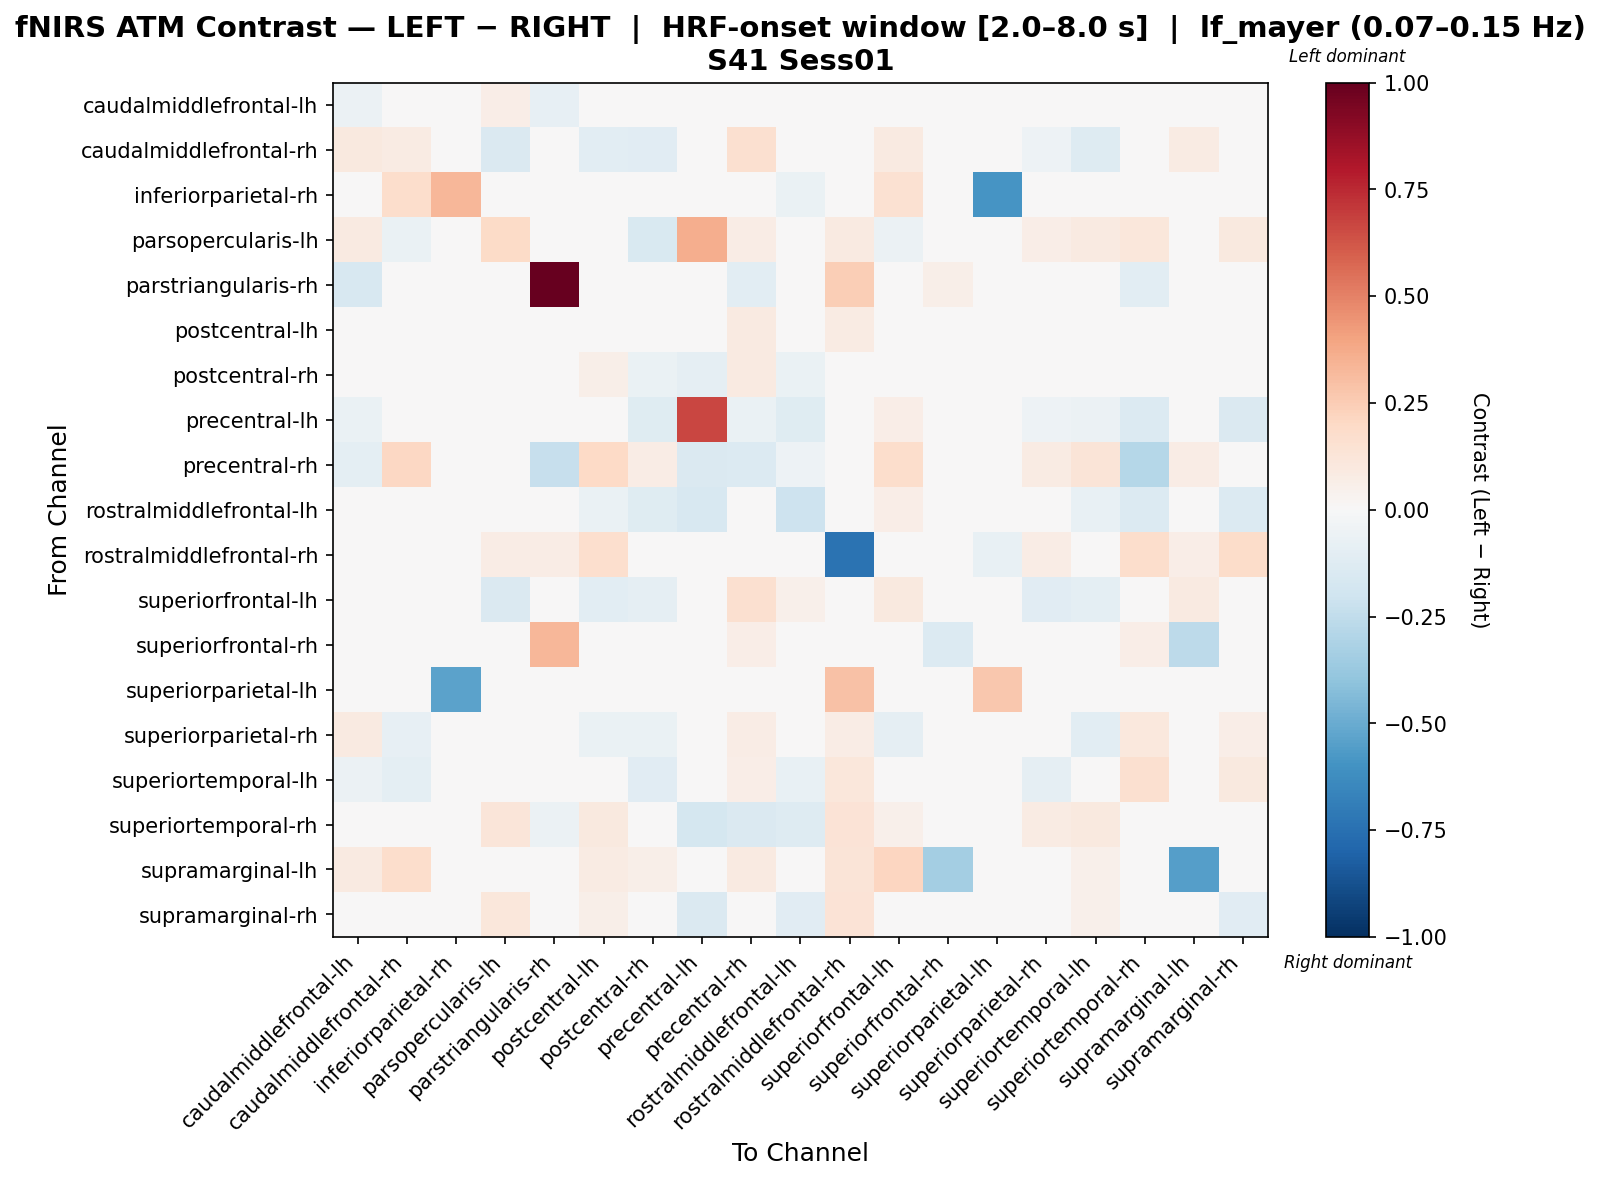

The data file committed next to this chart (first rows):
, caudalmiddlefrontal-lh, caudalmiddlefrontal-rh, inferiorparietal-rh, parsopercularis-lh, parstriangularis-rh, postcentral-lh, postcentral-rh, precentral-lh, precentral-rh, rostralmiddlefrontal-lh, rostralmiddlefrontal-rh, superiorfrontal-lh, superiorfrontal-rh, superiorparietal-lh, superiorparietal-rh, superiortemporal-lh, superiortemporal-rh, supramarginal-lh, supramarginal-rh
caudalmiddlefrontal-lh, -0.05624, 0.03198, 0.0, 0.06354, -0.07832, 0.04533, -0.04064, -0.04207, -0.0004148, 0.01911, 0.03352, 0.0144, -0.03305, 0.0, 0.02824, 0.00178, 0.01699, 0.0299, -0.03406
caudalmiddlefrontal-rh, 0.09627, 0.08413, 0.03428, -0.1458, 0.0, -0.1065, -0.1103, 0.008068, 0.1599, -0.001963, 0.0, 0.0897, 0.007196, 0.0, -0.05164, -0.1273, -0.004579, 0.0834, -0.01483
inferiorparietal-rh, 0.0, 0.1794, 0.3284, 0.0, 0.0, 0.0, 0.0, 0.0, 0.0, -0.06901, 0.0, 0.1538, 0.0, -0.5926, 0.0, 0.0, 0.0, 0.0, 0.0
parsopercularis-lh, 0.0928, -0.0699, 0.0, 0.1906, 0.0, 0.01197, -0.154, 0.3621, 0.07476, 0.0, 0.08662, -0.05825, 0.0, 0.0, 0.06404, 0.08601, 0.1114, 0.0, 0.09899
parstriangularis-rh, -0.1583, 0.0, 0.0, 0.0, 1.0, 0.0, 0.0, -0.03958, -0.1055, 0.0, 0.2447, 0.0, 0.06141, 0.0, 0.0, 0.0, -0.1055, 0.0, 0.0
postcentral-lh, 0.01796, -0.03994, 0.0, -0.02233, 0.0, -0.01637, -0.02192, -0.03985, 0.08976, -0.03703, 0.08551, -0.002006, 0.008454, 0.0, -0.02889, -0.03621, 0.04962, 0.02816, -0.03492
postcentral-rh, 0.03182, -0.003189, 0.0, -0.02628, 0.0, 0.06207, -0.06881, -0.08969, 0.08858, -0.06884, 0.0197, 0.04274, 0.01455, 0.0, 0.009387, -0.01422, -0.006753, 0.02563, -0.01667
precentral-lh, -0.06352, 0.01667, 0.0, 0.004953, -0.02315, -0.02252, -0.1209, 0.6712, -0.06303, -0.124, 0.0, 0.06876, 0.04331, 0.0, -0.05278, -0.0592, -0.133, 0.0, -0.1427
precentral-rh, -0.09894, 0.2077, 0.0, 0.008423, -0.2307, 0.1997, 0.07251, -0.1418, -0.1342, -0.05414, 0.0, 0.1726, 0.04633, 0.0, 0.08461, 0.1273, -0.2814, 0.07036, -0.0484
rostralmiddlefrontal-lh, 0.01278, -0.0246, -0.02563, 0.0, 0.0, -0.06898, -0.1232, -0.1592, -0.0285, -0.207, 0.0, 0.06762, 0.04959, 0.0, -0.04137, -0.07546, -0.1337, 0.0, -0.1395
rostralmiddlefrontal-rh, 0.017, 0.0, 0.0, 0.0726, 0.07778, 0.1657, -0.03614, 0.0, 0.0, 0.0, -0.7352, 0.0, 0.0, -0.07579, 0.0726, 0.017, 0.1742, 0.06771, 0.1826
superiorfrontal-lh, 0.02121, 0.01556, 0.04205, -0.1416, 0.0, -0.1022, -0.08893, 0.04596, 0.1587, 0.0534, 0.0, 0.09524, -0.0424, 0.0, -0.1142, -0.09584, 0.04628, 0.088, 0.01877
superiorfrontal-rh, -0.03938, -0.02049, 0.0, 0.0, 0.3322, -0.01105, -0.001605, 0.04561, 0.0645, 0.03556, 0.0, -0.02049, -0.1378, 0.0, -0.02049, -0.04782, 0.0645, -0.2604, 0.01728
superiorparietal-lh, 0.0, 0.0, -0.5383, 0.0, 0.0, 0.0, 0.0, 0.0, -0.01495, 0.0, 0.296, 0.0, 0.0, 0.2721, 0.0, 0.0, -0.01495, 0.0, 0.0
superiorparietal-rh, 0.08861, -0.08571, 0.0, -0.02889, 0.0, -0.06339, -0.06633, -0.01903, 0.07379, 0.004118, 0.07801, -0.08607, 0.01178, 0.0, 0.02454, -0.1025, 0.1042, 0.0, 0.06688
superiortemporal-lh, -0.05946, -0.0966, 0.0, 0.01469, 0.0, 0.03016, -0.1133, -0.0441, 0.06617, -0.07617, 0.113, -0.04401, -0.008882, 0.0, -0.08688, 0.02521, 0.163, 0.02219, 0.09488
superiortemporal-rh, 0.003333, -0.005198, 0.0, 0.1212, -0.05726, 0.1011, -0.04644, -0.1753, -0.1435, -0.1304, 0.1329, 0.05206, 0.03604, 0.0, 0.07906, 0.09579, -0.04751, 0.0, -0.01583
supramarginal-lh, 0.09154, 0.1739, 0.0, 0.0, 0.0, 0.08239, 0.05492, 0.0, 0.09154, 0.0, 0.1282, 0.2128, -0.3364, 0.0, 0.0, 0.05416, 0.0, -0.5531, 0.0
supramarginal-rh, -0.02064, -0.02734, 0.0, 0.1148, 0.0, 0.06211, -0.03356, -0.1452, -0.04785, -0.1147, 0.1354, 0.03418, 0.02845, 0.0, 0.03418, 0.05199, 0.04045, 0.0, -0.1122
